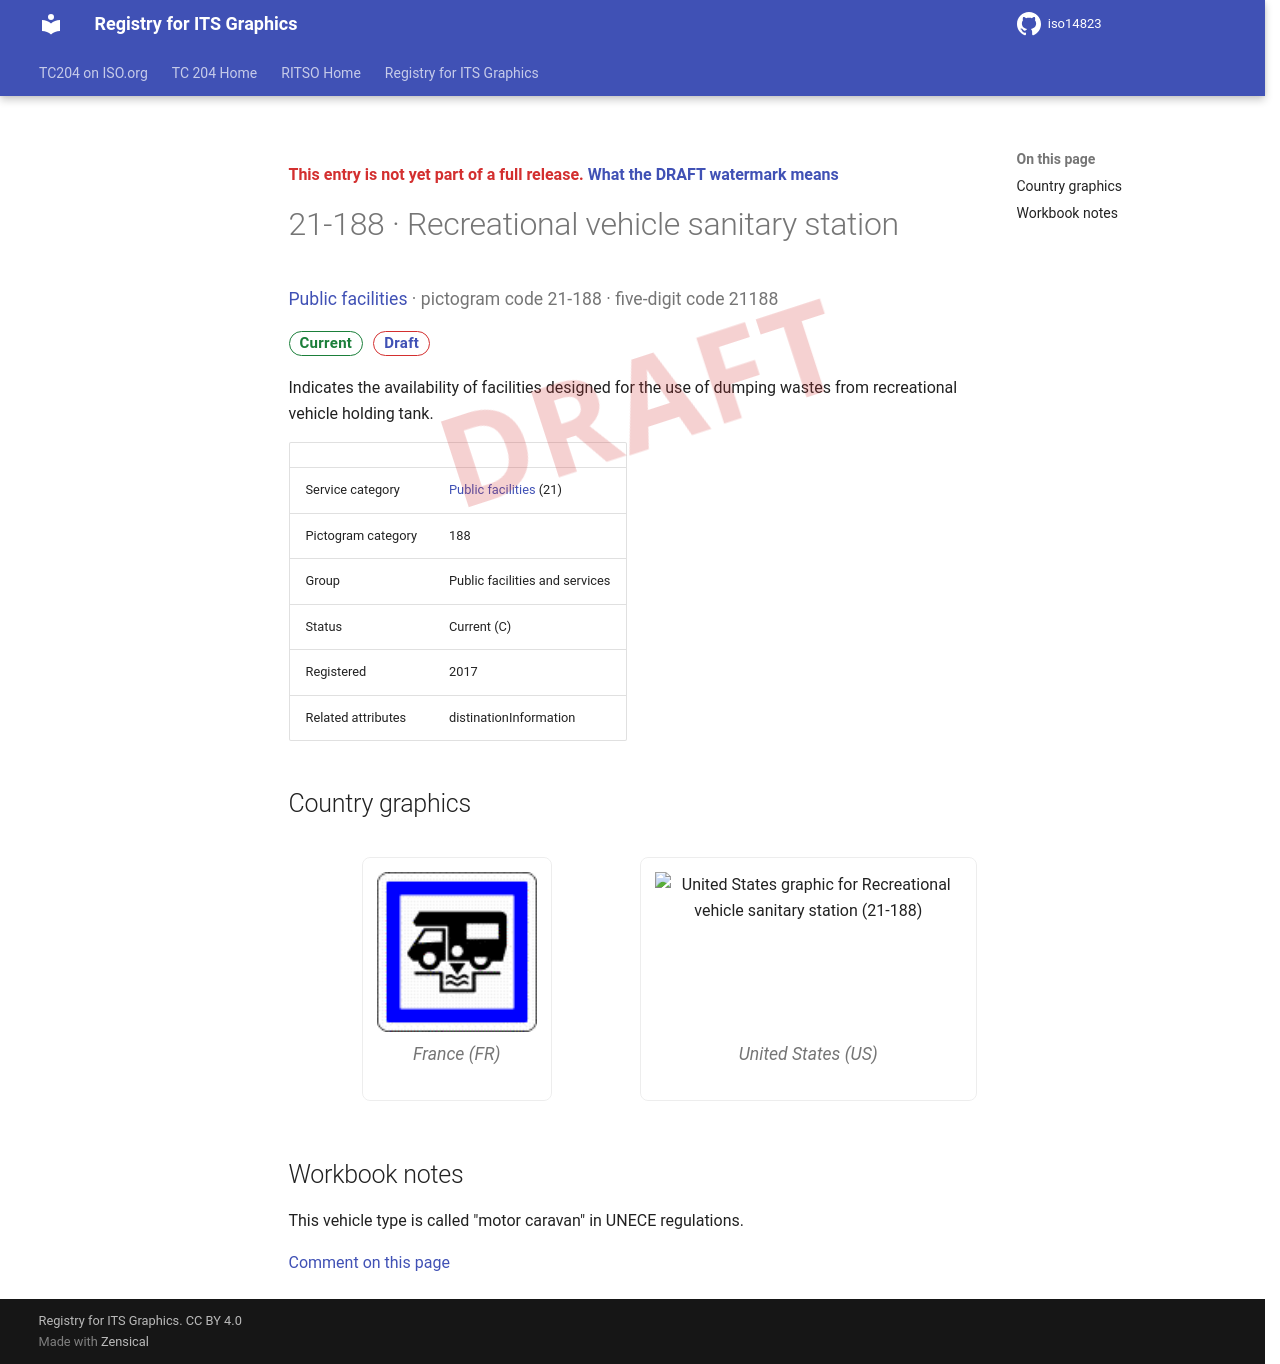

repository: k-vaughn/iso14823 · page: v0.1.0-alpha.1/signs/21-188/index.html · generator: mkdocs

<div class="draft4-watermark" aria-hidden="true"></div>

<p class="draft-note">This entry is not yet part of a full release. <a href="../#draft-watermark">What the DRAFT watermark means</a></p>

# 21-188 · Recreational vehicle sanitary station

<p class="sign-kicker"><a href="../categories/21/">Public facilities</a> · pictogram code 21-188 · five-digit code 21188</p>
<p class="sign-chips"><span class="chip chip-current">Current</span> <a class="chip chip-draft" href="../#draft-watermark">Draft</a></p>
<p>Indicates the availability of facilities designed for the use of dumping wastes from recreational vehicle holding tank.</p>
| | |
| --- | --- |
| Service category | <a href="../categories/21/">Public facilities</a> (21) |
| Pictogram category | 188 |
| Group | Public facilities and services |
| Status | Current (C) |
| Registered | 2017 |
| Related attributes | distinationInformation |

## Country graphics

<div class="sign-grid">
<figure class="sign-card">
<img src="../graphics/fr/21-188.png" alt="France graphic for Recreational vehicle sanitary station (21-188)" loading="lazy">

<figcaption>France (FR)</figcaption>
</figure>
<figure class="sign-card">
<img src="../graphics/us/21-188.png" alt="United States graphic for Recreational vehicle sanitary station (21-188)" loading="lazy">

<figcaption>United States (US)</figcaption>
</figure>
</div>

## Workbook notes

<p>This vehicle type is called &quot;motor caravan&quot; in UNECE regulations.</p>

[Comment on this page](https://github.com/k-vaughn/iso14823/issues/new?template=page-feedback.yml&title=%5BPage+feedback%5D+21-188+%C2%B7+Recreational+vehicle+sanitary+station&page-title=21-188+%C2%B7+Recreational+vehicle+sanitary+station&page-path=signs%2F21-188.md)
